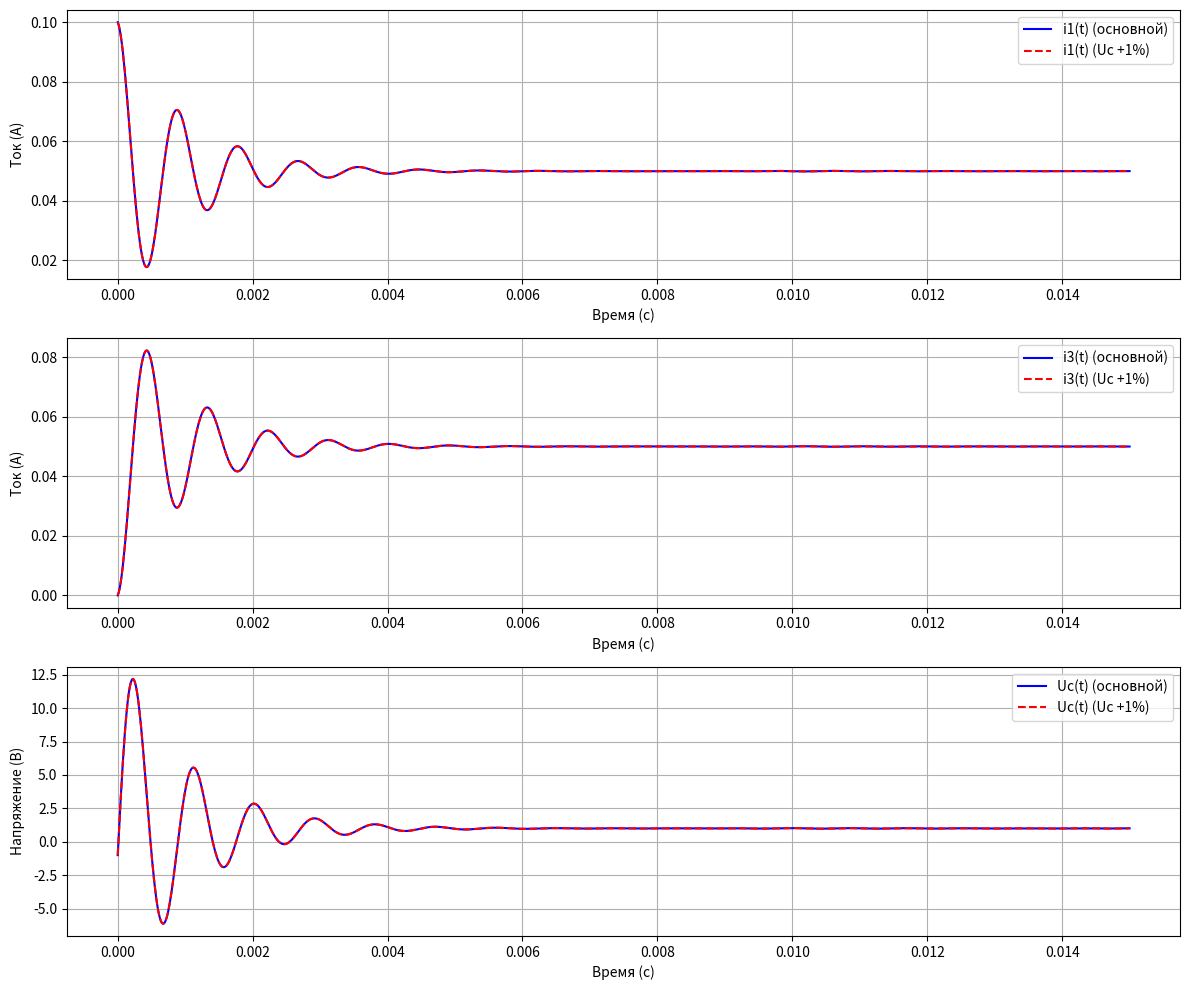

Source code (Python):
import numpy as np
from scipy import linalg
from scipy.integrate import quad, solve_ivp
from scipy.optimize import root_scalar
import matplotlib.pyplot as plt

print("Шаг 1: Вычисление R, R_2, E_2")
A = np.array([[46, 42, 24],
              [42, 49, 18],
              [24, 18, 16]])
b = np.array([2704, 2678, 1336])
lu, piv = linalg.lu_factor(A)
x = linalg.lu_solve((lu, piv), b)
R, R2, E2 = x[0], x[1], x[2]
R1, R3 = R, R
print(f"R = R1 = R3 = {R:.6f} Ом")
print(f"R2 = {R2:.6f} Ом")
print(f"E2 = {E2:.6f} В")

# Шаг 2: Вычисление L
print("\nШаг 2: Вычисление L")
def integrand(x):
    return x * np.log10(x)

integral, error = quad(integrand, 1, 2)
coeff_L = 0.1447496
L = coeff_L * integral
L1, L3 = L, L
print(f"Интеграл: {integral:.6f}, Погрешность интеграла: {error:.2e}")
print(f"L = L1 = L3 = {L:.6f} Гн")

# Шаг 3: Вычисление E_1
print("\nШаг 3: Вычисление E_1")
def f(x):
    return np.exp(-x) - (x - 1)**2
solution = root_scalar(f, bracket=[1, 2], method='brentq')
x_star = solution.root
coeff_E1 = 2.706964
E1 = coeff_E1 * x_star
print(f"x* = {x_star:.6f}")
print(f"E1 = {E1:.6f} В")
print(f"Проверка: f(x*) = {f(x_star):.2e}")

# Шаг 4: Параметры цепи и начальные условия
print("\nШаг 4: Параметры цепи и начальные условия")
C = 1e-6  # Фарад (из условия)
print(f"C = {C:.2e} Ф")
print(f"Используемые параметры:")
print(f"R1 = {R1:.6f} Ом, R2 = {R2:.6f} Ом, R3 = {R3:.6f} Ом")
print(f"L1 = {L1:.6f} Гн, L3 = {L3:.6f} Гн")
print(f"E1 = {E1:.6f} В, E2 = {E2:.6f} В")

# Начальные условия для основного расчёта
I1 = E1 / R1  # Ток i1 при открытом ключе
I3 = 0  # Ток i3 при открытом ключе
Uc_0 = -1 * E2  # Напряжение на конденсаторе при открытом ключе
y0 = [I1, I3, Uc_0]  # [i1, i3, Uc]
print(f"Начальные условия (основной): i1(0) = {I1:.6f} А, i3(0) = {I3:.6f} А, Uc(0) = {Uc_0:.6f} В")

# Начальные условия для второго расчёта (Uc увеличено на 1%)
Uc_0_new = Uc_0 * 1.01
y0_new = [I1, I3, Uc_0_new]
print(f"Начальные условия (второй случай): i1(0) = {I1:.6f} А, i3(0) = {I3:.6f} А, Uc(0) = {Uc_0_new:.6f} В")

# Шаг 5: Решение системы дифференциальных уравнений
print("\nШаг 5: Решение системы дифференциальных уравнений")
t_span = (0, 0.015)  # 15 мс
t_eval = np.linspace(0, 0.015, 1000)

def system(t, y):
    i1, i3, Uc = y
    di1_dt = (1 / L1) * (E1 - E2 - Uc + i3 * R2 - i1 * (R1 + R2))
    di3_dt = (1 / L3) * (E2 + Uc + i1 * R2 - i3 * (R2 + R3))
    dUc_dt = (1 / C) * (i1 - i3)
    return [di1_dt, di3_dt, dUc_dt]

# Основное решение
sol = solve_ivp(system, t_span, y0, method='RK45', t_eval=t_eval)
t = sol.t
i1, i3, Uc = sol.y[0], sol.y[1], sol.y[2]

# Второе решение с изменённым Uc(0)
sol_new = solve_ivp(system, t_span, y0_new, method='RK45', t_eval=t_eval)
i1_new, i3_new, Uc_new = sol_new.y[0], sol_new.y[1], sol_new.y[2]

# Шаг 6: Построение графиков
print("\nШаг 6: Построение графиков")
plt.figure(figsize=(12, 10))

# График i1(t)
plt.subplot(3, 1, 1)
plt.plot(t, i1, label='i1(t) (основной)', color='blue')
plt.plot(t, i1_new, label='i1(t) (Uc +1%)', color='red', linestyle='--')
plt.xlabel('Время (с)')
plt.ylabel('Ток (А)')
plt.legend()
plt.grid(True)

# График i3(t)
plt.subplot(3, 1, 2)
plt.plot(t, i3, label='i3(t) (основной)', color='blue')
plt.plot(t, i3_new, label='i3(t) (Uc +1%)', color='red', linestyle='--')
plt.xlabel('Время (с)')
plt.ylabel('Ток (А)')
plt.legend()
plt.grid(True)

# График Uc(t)
plt.subplot(3, 1, 3)
plt.plot(t, Uc, label='Uc(t) (основной)', color='blue')
plt.plot(t, Uc_new, label='Uc(t) (Uc +1%)', color='red', linestyle='--')
plt.xlabel('Время (с)')
plt.ylabel('Напряжение (В)')
plt.legend()
plt.grid(True)

plt.tight_layout()
plt.show()

# Шаг 7: Оценка погрешности (для основного решения)
print("\nШаг 7: Оценка погрешности (основной расчёт)")
sol_precise = solve_ivp(system, t_span, y0, method='RK45', t_eval=t_eval, rtol=1e-6, atol=1e-8)
error_i1 = np.max(np.abs(sol.y[0] - sol_precise.y[0]))
error_i3 = np.max(np.abs(sol.y[1] - sol_precise.y[1]))
error_Uc = np.max(np.abs(sol.y[2] - sol_precise.y[2]))
print(f"Максимальная погрешность i1: {error_i1:.2e} А")
print(f"Максимальная погрешность i3: {error_i3:.2e} А")
print(f"Максимальная погрешность Uc: {error_Uc:.2e} В")

# Шаг 8: Построение таблицы значений
print("\nШаг 8: Таблица значений для ключевых точек времени")
key_times = np.array([0, 0.002, 0.004, 0.006, 0.008, 0.010, 0.012, 0.014, 0.015])
indices = np.searchsorted(t, key_times, side='left')
print(f"{'t (с)':<10} {'i1 (А)':<15} {'i1_new (А)':<15} {'i3 (А)':<15} {'i3_new (А)':<15} {'Uc (В)':<15} {'Uc_new (В)':<15}")
for idx in indices:
    print(f"{t[idx]:<10.3f} {i1[idx]:<15.6f} {i1_new[idx]:<15.6f} {i3[idx]:<15.6f} {i3_new[idx]:<15.6f} {Uc[idx]:<15.6f} {Uc_new[idx]:<15.6f}")
